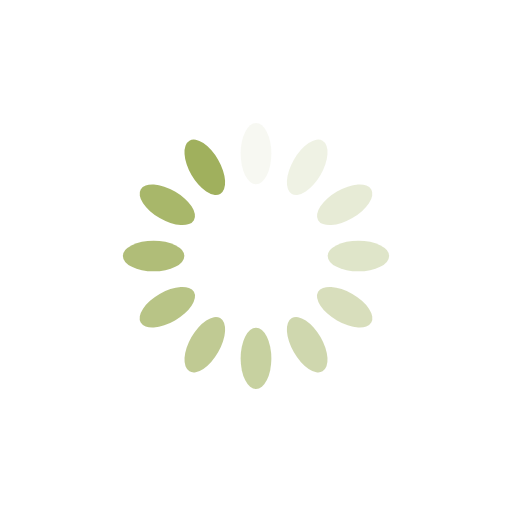
t = 0.00 s
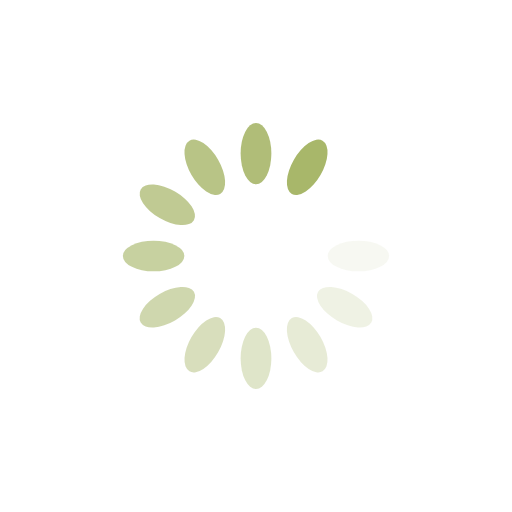
t = 0.37 s
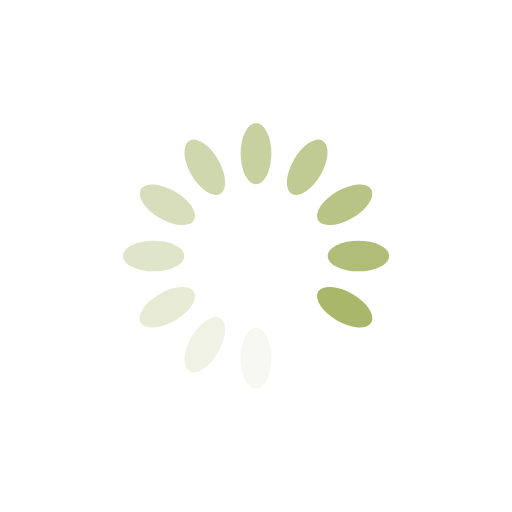
t = 0.75 s
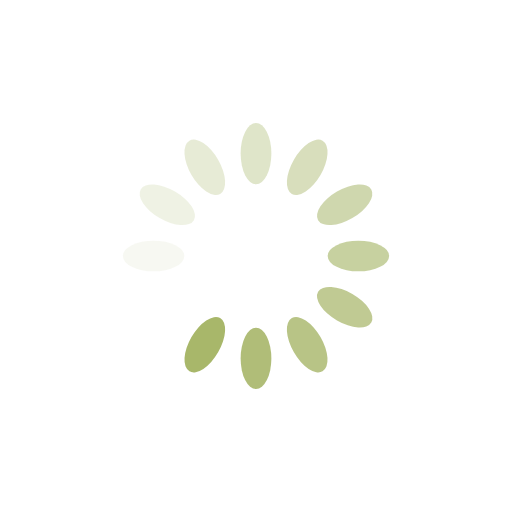
t = 1.12 s

The animated SVG that drew these frames (rendered in a browser with its animation timeline set to each time). Animation: 12 SMIL elements (animate=12); one cycle of 1.49 s, repeats indefinitely.

<?xml version="1.0" encoding="utf-8"?>
<svg xmlns="http://www.w3.org/2000/svg" xmlns:xlink="http://www.w3.org/1999/xlink" style="margin: auto; background: ''; display: block; shape-rendering: auto;" width="234px" height="234px" viewBox="0 0 100 100" preserveAspectRatio="xMidYMid">
<g transform="rotate(0 50 50)">
  <rect x="47" y="24" rx="3" ry="6" width="6" height="12" fill="#A0B05D">
    <animate attributeName="opacity" values="1;0" keyTimes="0;1" dur="1.4925373134328357s" begin="-1.3681592039800994s" repeatCount="indefinite"></animate>
  </rect>
</g><g transform="rotate(30 50 50)">
  <rect x="47" y="24" rx="3" ry="6" width="6" height="12" fill="#A0B05D">
    <animate attributeName="opacity" values="1;0" keyTimes="0;1" dur="1.4925373134328357s" begin="-1.243781094527363s" repeatCount="indefinite"></animate>
  </rect>
</g><g transform="rotate(60 50 50)">
  <rect x="47" y="24" rx="3" ry="6" width="6" height="12" fill="#A0B05D">
    <animate attributeName="opacity" values="1;0" keyTimes="0;1" dur="1.4925373134328357s" begin="-1.1194029850746268s" repeatCount="indefinite"></animate>
  </rect>
</g><g transform="rotate(90 50 50)">
  <rect x="47" y="24" rx="3" ry="6" width="6" height="12" fill="#A0B05D">
    <animate attributeName="opacity" values="1;0" keyTimes="0;1" dur="1.4925373134328357s" begin="-0.9950248756218905s" repeatCount="indefinite"></animate>
  </rect>
</g><g transform="rotate(120 50 50)">
  <rect x="47" y="24" rx="3" ry="6" width="6" height="12" fill="#A0B05D">
    <animate attributeName="opacity" values="1;0" keyTimes="0;1" dur="1.4925373134328357s" begin="-0.8706467661691542s" repeatCount="indefinite"></animate>
  </rect>
</g><g transform="rotate(150 50 50)">
  <rect x="47" y="24" rx="3" ry="6" width="6" height="12" fill="#A0B05D">
    <animate attributeName="opacity" values="1;0" keyTimes="0;1" dur="1.4925373134328357s" begin="-0.7462686567164178s" repeatCount="indefinite"></animate>
  </rect>
</g><g transform="rotate(180 50 50)">
  <rect x="47" y="24" rx="3" ry="6" width="6" height="12" fill="#A0B05D">
    <animate attributeName="opacity" values="1;0" keyTimes="0;1" dur="1.4925373134328357s" begin="-0.6218905472636815s" repeatCount="indefinite"></animate>
  </rect>
</g><g transform="rotate(210 50 50)">
  <rect x="47" y="24" rx="3" ry="6" width="6" height="12" fill="#A0B05D">
    <animate attributeName="opacity" values="1;0" keyTimes="0;1" dur="1.4925373134328357s" begin="-0.49751243781094523s" repeatCount="indefinite"></animate>
  </rect>
</g><g transform="rotate(240 50 50)">
  <rect x="47" y="24" rx="3" ry="6" width="6" height="12" fill="#A0B05D">
    <animate attributeName="opacity" values="1;0" keyTimes="0;1" dur="1.4925373134328357s" begin="-0.3731343283582089s" repeatCount="indefinite"></animate>
  </rect>
</g><g transform="rotate(270 50 50)">
  <rect x="47" y="24" rx="3" ry="6" width="6" height="12" fill="#A0B05D">
    <animate attributeName="opacity" values="1;0" keyTimes="0;1" dur="1.4925373134328357s" begin="-0.24875621890547261s" repeatCount="indefinite"></animate>
  </rect>
</g><g transform="rotate(300 50 50)">
  <rect x="47" y="24" rx="3" ry="6" width="6" height="12" fill="#A0B05D">
    <animate attributeName="opacity" values="1;0" keyTimes="0;1" dur="1.4925373134328357s" begin="-0.12437810945273631s" repeatCount="indefinite"></animate>
  </rect>
</g><g transform="rotate(330 50 50)">
  <rect x="47" y="24" rx="3" ry="6" width="6" height="12" fill="#A0B05D">
    <animate attributeName="opacity" values="1;0" keyTimes="0;1" dur="1.4925373134328357s" begin="0s" repeatCount="indefinite"></animate>
  </rect>
</g>
<!-- [ldio] generated by https://loading.io/ --></svg>